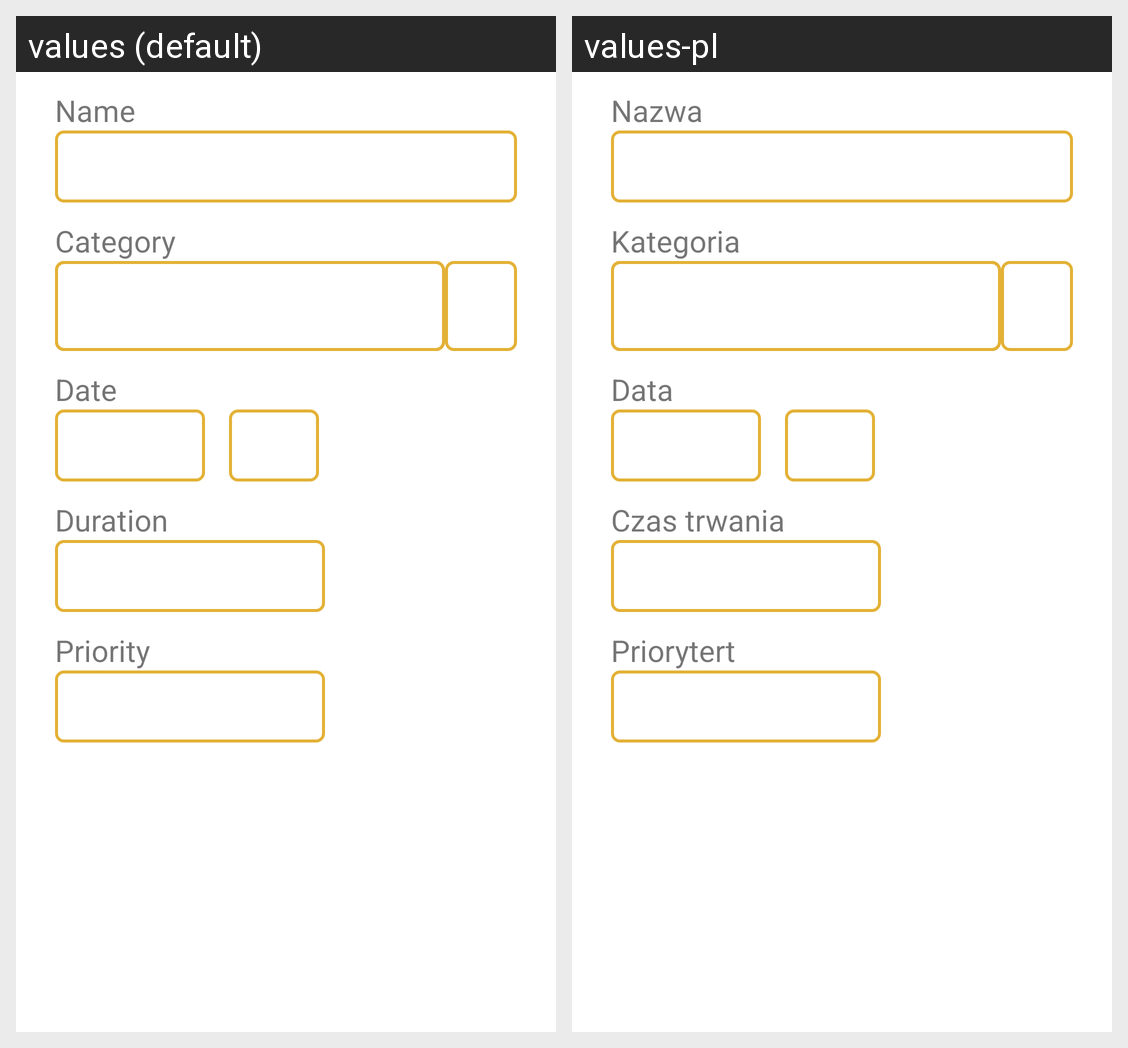

The Android screen above is rendered under two locales of the same app. Produce the string resources it draws, with the default and per-locale values.
Android screen res/layout/fragment_task_edit.xml rendered under 2 locales, left to right: values (default), values-pl. Device: Nexus 5 (rendered at 1080×1920; each locale shown at half size, 540×960, under a caption strip naming it); theme Theme.LordOfTime.
Strings drawn on this screen, with the default value and each locale's value (text and hints the layout hard-codes, and strings that could not be matched under every locale, appear in the picture but are not listed):

name
  values: Name
  values-pl: Nazwa

priority
  values: Priority
  values-pl: Priorytert

category
  values: Category
  values-pl: Kategoria

date
  values: Date
  values-pl: Data

duration_time
  values: Duration
  values-pl: Czas trwania
